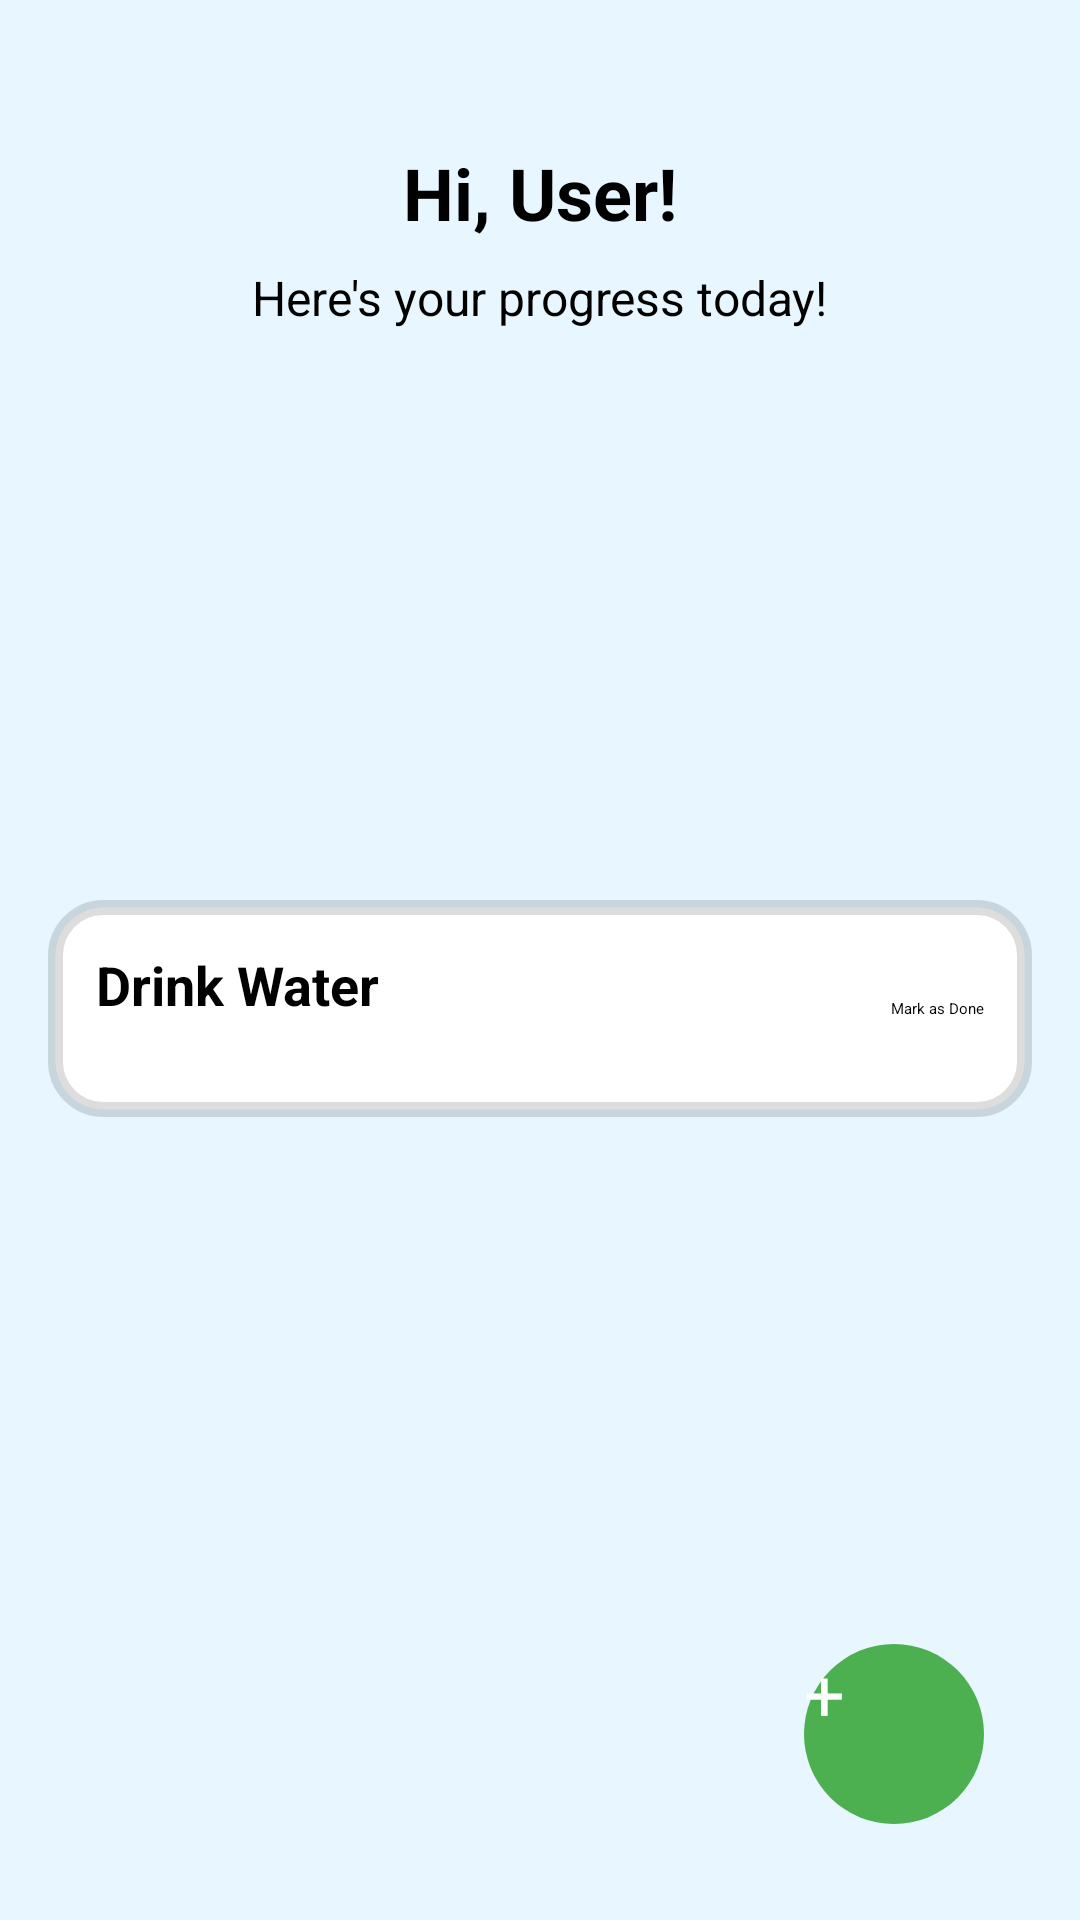

The Android layout XML behind this screen, and the referenced resources:
<!-- AndroidManifest.xml: application theme Theme.BMICal -->
<!-- res/layout/activity_habit1.xml -->
<?xml version="1.0" encoding="utf-8"?>
<androidx.constraintlayout.widget.ConstraintLayout xmlns:android="http://schemas.android.com/apk/res/android"
    xmlns:app="http://schemas.android.com/apk/res-auto"
    xmlns:tools="http://schemas.android.com/tools"
    android:id="@+id/main"
    android:layout_width="match_parent"
    android:layout_height="match_parent"
    tools:context=".habit_1">

    <RelativeLayout
        android:layout_width="match_parent"
        android:layout_height="match_parent"
        android:background="@color/light_blue"
        android:padding="16dp"
        tools:ignore="RedundantNamespace">

        
        <TextView
            android:id="@+id/welcome_text"
            android:layout_width="wrap_content"
            android:layout_height="wrap_content"
            android:layout_alignParentTop="true"
            android:layout_centerHorizontal="true"
            android:layout_marginTop="32dp"
            android:text="Hi, User!"
            android:textSize="24sp"
            android:textStyle="bold"
            tools:ignore="HardcodedText" />

        <TextView
            android:id="@+id/subheader_text"
            android:layout_width="wrap_content"
            android:layout_height="wrap_content"
            android:text="Here's your progress today!"
            android:textSize="16sp"
            android:layout_below="@id/welcome_text"
            android:layout_centerHorizontal="true"
            android:layout_marginTop="8dp"
            tools:ignore="HardcodedText" />

        
        <ProgressBar
            android:id="@+id/progress_ring"
            style="?android:attr/progressBarStyleHorizontal"
            android:layout_width="150dp"
            android:layout_height="150dp"
            android:layout_below="@id/subheader_text"
            android:layout_centerHorizontal="true"
            android:layout_marginTop="24dp"
            android:progress="70" />

        
        <LinearLayout
            android:id="@+id/habit_list"
            android:orientation="vertical"
            android:layout_width="match_parent"
            android:layout_height="wrap_content"
            android:layout_below="@id/progress_ring"
            android:layout_marginTop="16dp">

            
            <RelativeLayout
                android:layout_width="match_parent"
                android:layout_height="wrap_content"
                android:background="@drawable/rounded_card"
                android:padding="16dp"
                android:layout_marginBottom="8dp">

                <TextView
                    android:id="@+id/habit_name"
                    android:layout_width="wrap_content"
                    android:layout_height="wrap_content"
                    android:text="Drink Water"
                    android:textSize="18sp"
                    android:textStyle="bold"
                    tools:ignore="HardcodedText" />

                <ProgressBar
                    android:id="@+id/habit_progress"
                    style="?android:attr/progressBarStyleHorizontal"
                    android:layout_width="match_parent"
                    android:layout_height="8dp"
                    android:layout_below="@id/habit_name"
                    android:layout_marginTop="8dp"
                    android:progress="60" />

                <Button
                    android:id="@+id/mark_done_button"
                    android:layout_width="wrap_content"
                    android:layout_height="wrap_content"
                    android:layout_alignParentEnd="true"
                    android:layout_centerVertical="true"
                    android:text="Mark as Done"
                    android:backgroundTint="@color/green"
                    tools:ignore="HardcodedText" />
            </RelativeLayout>


        </LinearLayout>


        <Button
            android:id="@+id/add_habit_fab"
            android:layout_width="60dp"
            android:layout_height="60dp"
            android:layout_alignParentBottom="true"
            android:layout_alignParentEnd="true"
            android:layout_margin="16dp"
            android:background="@drawable/fab_background"
            android:text="+"
            android:textColor="@color/white"
            android:textSize="24sp"
            tools:ignore="HardcodedText" />

    </RelativeLayout>

</androidx.constraintlayout.widget.ConstraintLayout>
<!-- resources referenced by this layout -->
<resources>
  <color name="green">#4CAF50</color>
  <color name="light_blue">#E8F6FF</color>
  <color name="white">#FFFFFFFF</color>
  <!-- drawable fab_background (drawable) -->
  <?xml version="1.0" encoding="utf-8"?>
  <selector xmlns:tools="http://schemas.android.com/tools" xmlns:android="http://schemas.android.com/apk/res/android">
      <item>
          <shape xmlns:android="http://schemas.android.com/apk/res/android" tools:ignore="RedundantNamespace">
              <corners android:radius="50dp" />
              <solid android:color="@color/green" />
          </shape>
      </item>
  </selector>
  <!-- drawable rounded_card (drawable) -->
  <?xml version="1.0" encoding="utf-8"?>
  <selector xmlns:tools="http://schemas.android.com/tools" xmlns:android="http://schemas.android.com/apk/res/android">
      <item>
      <shape xmlns:android="http://schemas.android.com/apk/res/android" tools:ignore="RedundantNamespace">
          <corners android:radius="16dp" />
          <solid android:color="@color/white" />
          <stroke android:width="5dp" android:color="@color/shad"/>
          <shadowColor android:color="@color/shad" />
  
      </shape>
      </item>
  </selector>
  <color name="shad">#22000000</color>
</resources>
